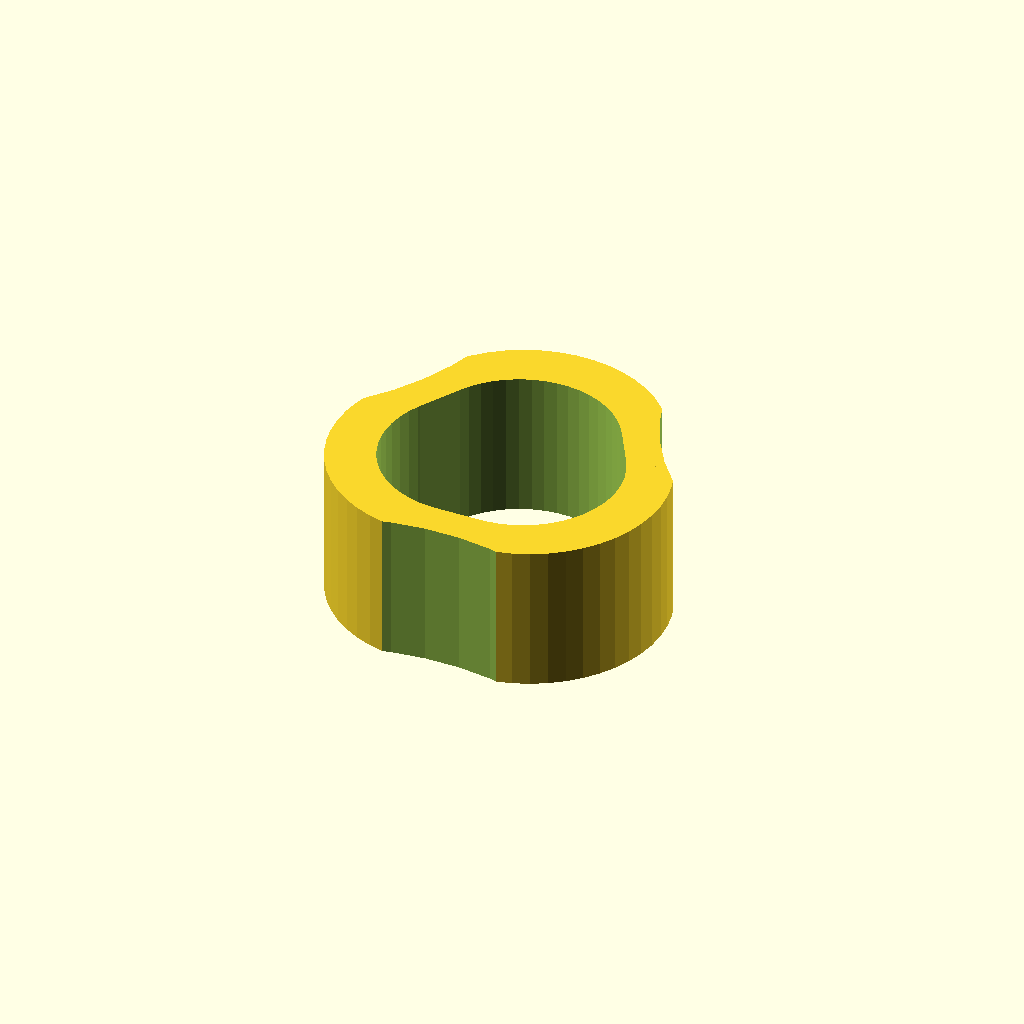
Cell 1: the model at its default parameters.
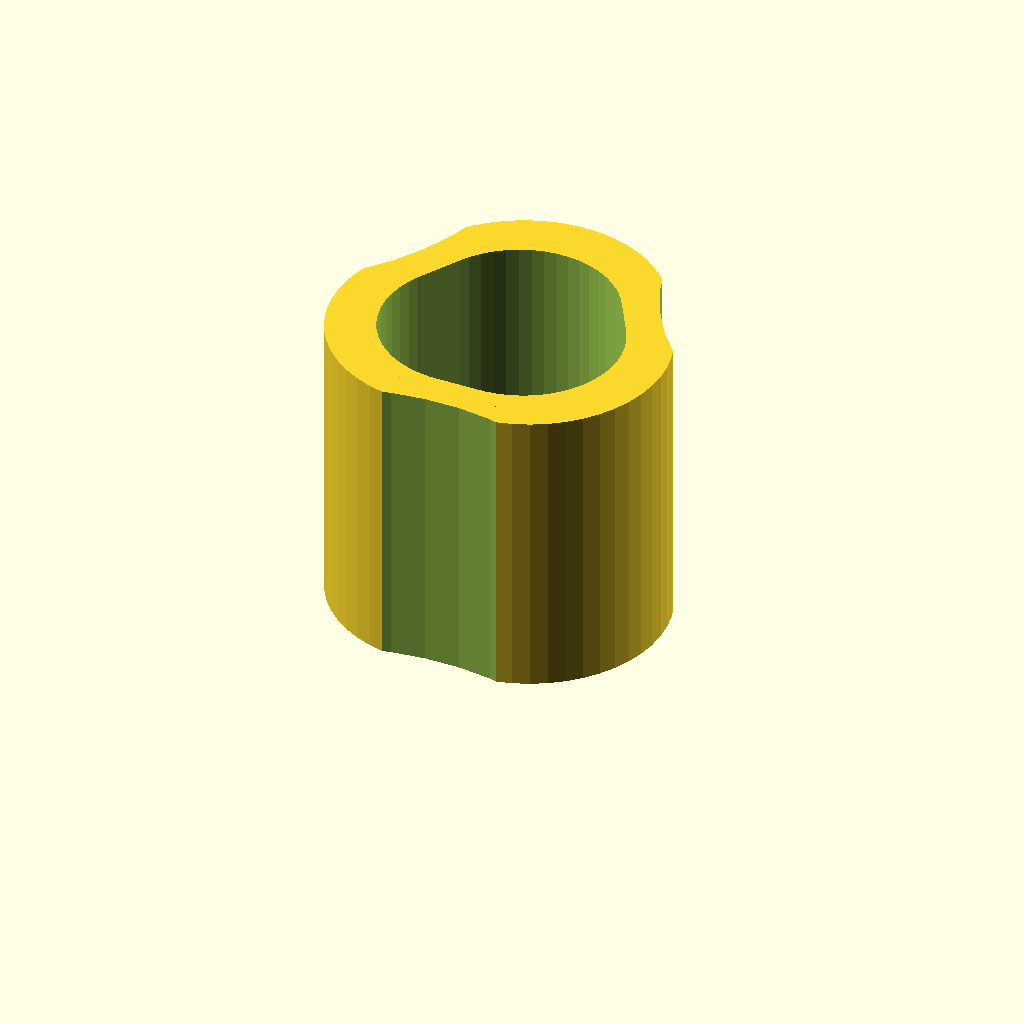
Cell 2: the same model with h = 80.
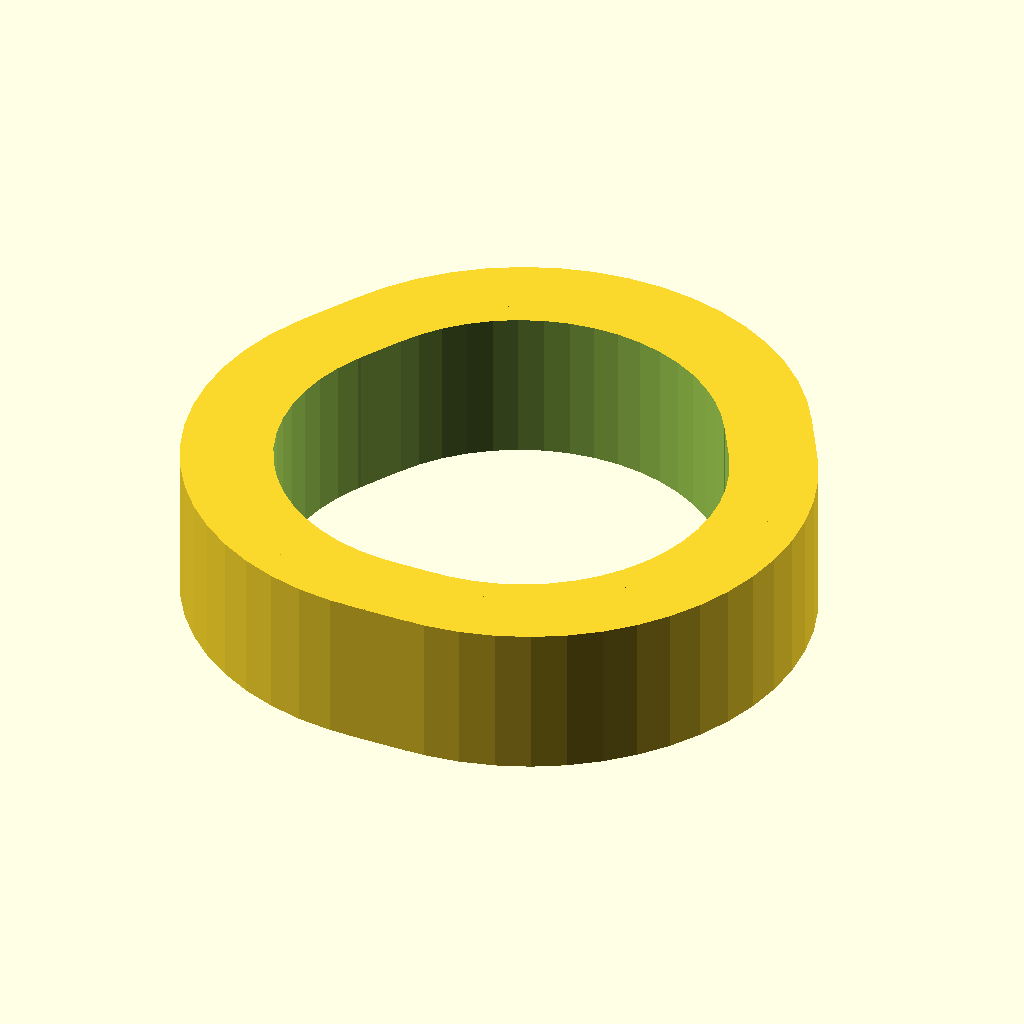
Cell 3: r = 59.6 (everything else at default).
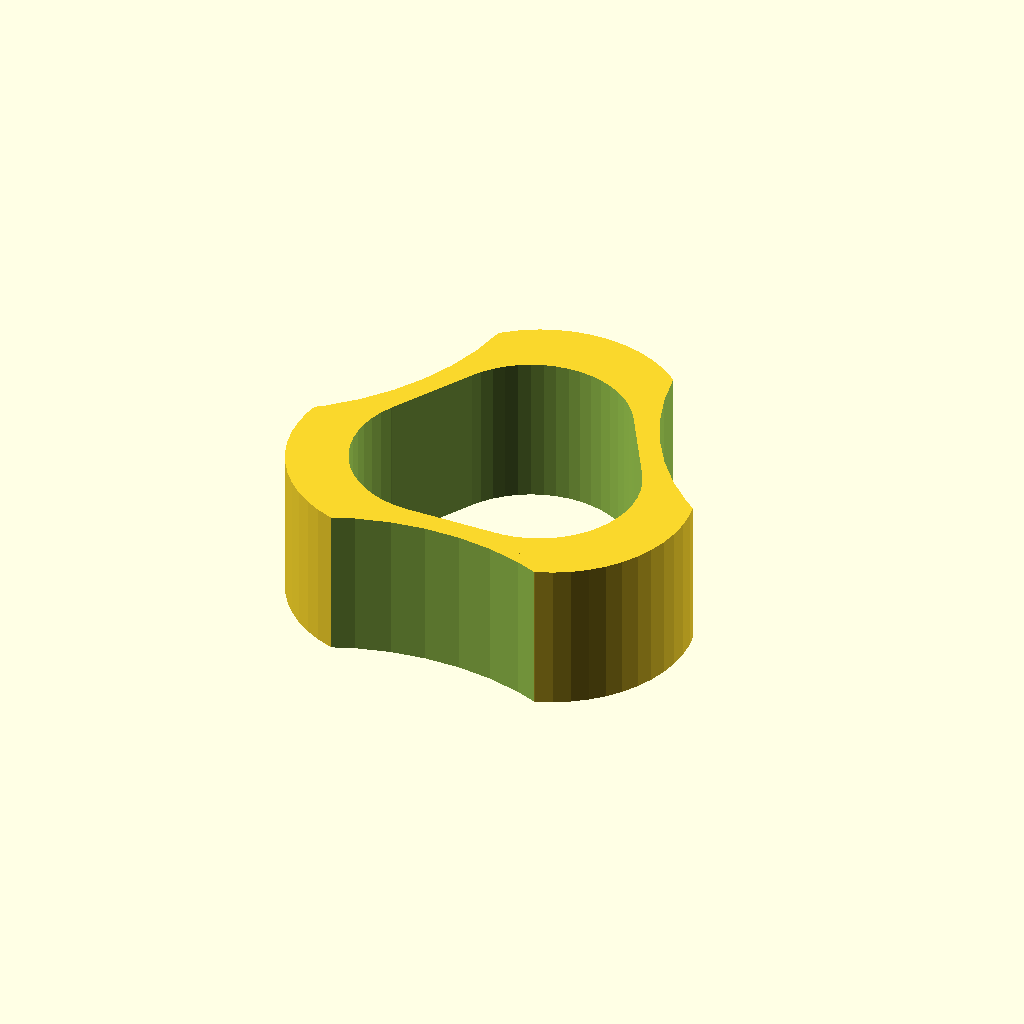
Cell 4: flat = 28 (everything else at default).
All cells are drawn from one camera (rotation 55°, 0°, 25°, orthographic, colour scheme Cornfield), so only the parameter changes between them.
Source of the model, scadFiles/2135255/3365319.scad:
//cylinder(d=29.5, h=2, center=true);

//polygon(points=[[27 * cos(0),0],[100,0],[130,50],[30,50]]);

use <MCAD/3d_triangle.scad>;





$fn=50;



//--- Stopper size

h =40;

r=29.8;

flat = 14;

//--- podRadius = 29.5;

podRadius = 29.5;



//--- Radius of in-circle

vertices  =  3dtri_sides2coord(flat, flat, flat);

ir = 3dtri_radiusOfIn_circle (vertices[0],vertices[1],vertices[2]);

//--- Center of in-circle

ic = 3dtri_centerOfIn_circle (vertices[0],vertices[1],vertices[2],ir);





difference () {

  //--- 

  scale([.35, .35, .5]) // .38

  difference () {

    //--- Main pod outer shape

    scale([1.4, 1.4, .8])

        translate ([0,0,.1]-ic) 

        3dtri_rnd_draw (vertices[0], vertices[1], vertices[2], h, r);

    //--- Main pod inner shape

    translate (-ic)

        3dtri_rnd_draw (vertices[0], vertices[1], vertices[2], h, r);

  }

  

  //--- Extract 3 pods shape

  for (n = [ 0 : 2 ])

    translate([

        (r + podRadius/2 + .5) * sin(360 * n / 3 + 360/6),

        (r + podRadius/2 + .5) * cos(360 * n / 3 + 360/6),

        1

    ])

    cylinder(h=h+2, r=podRadius, center=true);

};
Customizer parameters (derived from the source; name, type, default, range or options):
h: number, default 40
r: number, default 29.8
flat: number, default 14
podRadius: number, default 29.5
